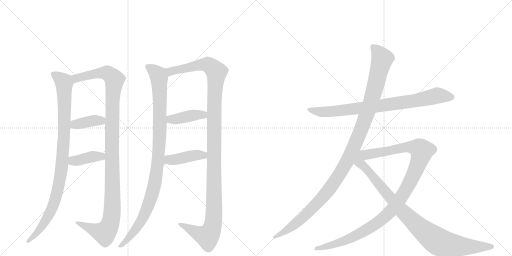
t = 0.00 s
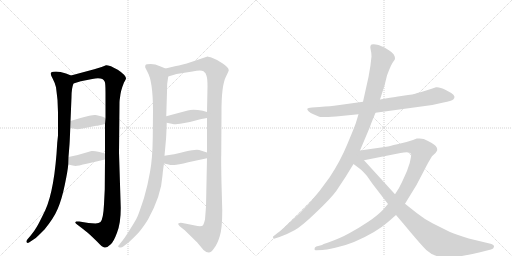
t = 2.25 s
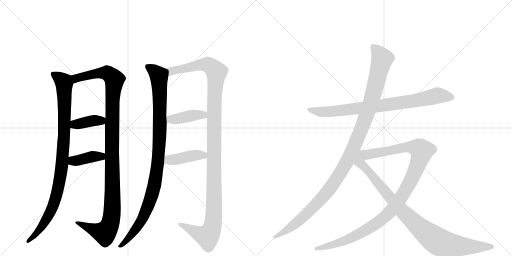
t = 4.50 s
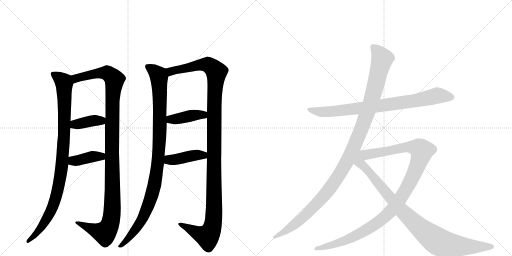
t = 6.75 s
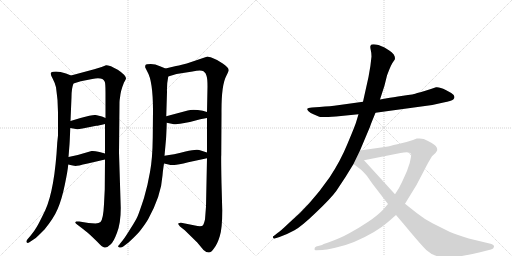
t = 9.00 s
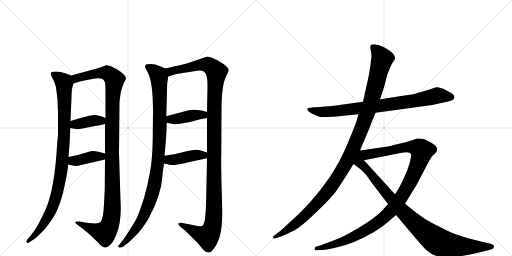
t = 11.24 s

The animated SVG that drew these frames (rendered in a browser with its animation timeline set to each time). Animation: 12 CSS @keyframes rules; one cycle of 11.24 s.

<svg version="1.1" viewBox="0 0 2048 1024" xmlns="http://www.w3.org/2000/svg">
  <g stroke="lightgray" stroke-dasharray="1,1" stroke-width="1" transform="scale(4, 4)">
    <line x1="0" y1="0" x2="256" y2="256"></line>
    <line x1="256" y1="0" x2="0" y2="256"></line>
    <line x1="128" y1="0" x2="128" y2="256"></line>
    <line x1="0" y1="128" x2="256" y2="128"></line>
    <line x1="256" y1="0" x2="512" y2="256"></line>
    <line x1="512" y1="0" x2="256" y2="256"></line>
    <line x1="384" y1="0" x2="384" y2="256"></line>
    <line x1="256" y1="128" x2="512" y2="128"></line>
  </g>
<g transform="scale(1, -1) translate(0, -850)">
   <style type="text/css">
    @keyframes keyframes0 {
      from {
       stroke: black;
       stroke-dashoffset: 983;
       stroke-width: 128;
       }
       76% {
       animation-timing-function: step-end;
       stroke: black;
       stroke-dashoffset: 0;
       stroke-width: 128;
       }
       to {
       stroke: black;
       stroke-width: 1024;
       }
       }
       #make-me-a-hanzi-animation-0 {
         animation: keyframes0 1.049967s both;
         animation-delay: 0.000000s;
         animation-timing-function: linear;
       }
    @keyframes keyframes1 {
      from {
       stroke: black;
       stroke-dashoffset: 1174;
       stroke-width: 128;
       }
       79% {
       animation-timing-function: step-end;
       stroke: black;
       stroke-dashoffset: 0;
       stroke-width: 128;
       }
       to {
       stroke: black;
       stroke-width: 1024;
       }
       }
       #make-me-a-hanzi-animation-1 {
         animation: keyframes1 1.205404s both;
         animation-delay: 1.049967s;
         animation-timing-function: linear;
       }
    @keyframes keyframes2 {
      from {
       stroke: black;
       stroke-dashoffset: 385;
       stroke-width: 128;
       }
       56% {
       animation-timing-function: step-end;
       stroke: black;
       stroke-dashoffset: 0;
       stroke-width: 128;
       }
       to {
       stroke: black;
       stroke-width: 1024;
       }
       }
       #make-me-a-hanzi-animation-2 {
         animation: keyframes2 0.563314s both;
         animation-delay: 2.255371s;
         animation-timing-function: linear;
       }
    @keyframes keyframes3 {
      from {
       stroke: black;
       stroke-dashoffset: 393;
       stroke-width: 128;
       }
       56% {
       animation-timing-function: step-end;
       stroke: black;
       stroke-dashoffset: 0;
       stroke-width: 128;
       }
       to {
       stroke: black;
       stroke-width: 1024;
       }
       }
       #make-me-a-hanzi-animation-3 {
         animation: keyframes3 0.569824s both;
         animation-delay: 2.818685s;
         animation-timing-function: linear;
       }
    @keyframes keyframes4 {
      from {
       stroke: black;
       stroke-dashoffset: 1039;
       stroke-width: 128;
       }
       77% {
       animation-timing-function: step-end;
       stroke: black;
       stroke-dashoffset: 0;
       stroke-width: 128;
       }
       to {
       stroke: black;
       stroke-width: 1024;
       }
       }
       #make-me-a-hanzi-animation-4 {
         animation: keyframes4 1.095540s both;
         animation-delay: 3.388509s;
         animation-timing-function: linear;
       }
    @keyframes keyframes5 {
      from {
       stroke: black;
       stroke-dashoffset: 1245;
       stroke-width: 128;
       }
       80% {
       animation-timing-function: step-end;
       stroke: black;
       stroke-dashoffset: 0;
       stroke-width: 128;
       }
       to {
       stroke: black;
       stroke-width: 1024;
       }
       }
       #make-me-a-hanzi-animation-5 {
         animation: keyframes5 1.263184s both;
         animation-delay: 4.484049s;
         animation-timing-function: linear;
       }
    @keyframes keyframes6 {
      from {
       stroke: black;
       stroke-dashoffset: 407;
       stroke-width: 128;
       }
       57% {
       animation-timing-function: step-end;
       stroke: black;
       stroke-dashoffset: 0;
       stroke-width: 128;
       }
       to {
       stroke: black;
       stroke-width: 1024;
       }
       }
       #make-me-a-hanzi-animation-6 {
         animation: keyframes6 0.581217s both;
         animation-delay: 5.747233s;
         animation-timing-function: linear;
       }
    @keyframes keyframes7 {
      from {
       stroke: black;
       stroke-dashoffset: 419;
       stroke-width: 128;
       }
       58% {
       animation-timing-function: step-end;
       stroke: black;
       stroke-dashoffset: 0;
       stroke-width: 128;
       }
       to {
       stroke: black;
       stroke-width: 1024;
       }
       }
       #make-me-a-hanzi-animation-7 {
         animation: keyframes7 0.590983s both;
         animation-delay: 6.328451s;
         animation-timing-function: linear;
       }
    @keyframes keyframes8 {
      from {
       stroke: black;
       stroke-dashoffset: 830;
       stroke-width: 128;
       }
       73% {
       animation-timing-function: step-end;
       stroke: black;
       stroke-dashoffset: 0;
       stroke-width: 128;
       }
       to {
       stroke: black;
       stroke-width: 1024;
       }
       }
       #make-me-a-hanzi-animation-8 {
         animation: keyframes8 0.925456s both;
         animation-delay: 6.919434s;
         animation-timing-function: linear;
       }
    @keyframes keyframes9 {
      from {
       stroke: black;
       stroke-dashoffset: 1178;
       stroke-width: 128;
       }
       79% {
       animation-timing-function: step-end;
       stroke: black;
       stroke-dashoffset: 0;
       stroke-width: 128;
       }
       to {
       stroke: black;
       stroke-width: 1024;
       }
       }
       #make-me-a-hanzi-animation-9 {
         animation: keyframes9 1.208659s both;
         animation-delay: 7.844889s;
         animation-timing-function: linear;
       }
    @keyframes keyframes10 {
      from {
       stroke: black;
       stroke-dashoffset: 1118;
       stroke-width: 128;
       }
       78% {
       animation-timing-function: step-end;
       stroke: black;
       stroke-dashoffset: 0;
       stroke-width: 128;
       }
       to {
       stroke: black;
       stroke-width: 1024;
       }
       }
       #make-me-a-hanzi-animation-10 {
         animation: keyframes10 1.159831s both;
         animation-delay: 9.053548s;
         animation-timing-function: linear;
       }
    @keyframes keyframes11 {
      from {
       stroke: black;
       stroke-dashoffset: 959;
       stroke-width: 128;
       }
       76% {
       animation-timing-function: step-end;
       stroke: black;
       stroke-dashoffset: 0;
       stroke-width: 128;
       }
       to {
       stroke: black;
       stroke-width: 1024;
       }
       }
       #make-me-a-hanzi-animation-11 {
         animation: keyframes11 1.030436s both;
         animation-delay: 10.213379s;
         animation-timing-function: linear;
       }
</style>
<path d="M 230 450 L 232 400 L 232 308 L 229 280 Q 219 93 181 9 Q 157 -41 148 -56 Q 139 -72 122 -93 L 110 -107 Q 103 -115 107 -120 Q 112 -125 122 -116 L 143 -102 Q 149 -97 178 -68 Q 215 -23 231 15 Q 247 52 259 110 Q 271 167 273 192 L 274 222 L 278 272 Q 279 283 281 338 L 282 366 L 286 462 Q 286 497 294 516 C 301 541 301 541 284 548 L 264 556 Q 240 564 224 564 Q 209 564 206 561 Q 199 557 210 537 Q 221 516 224 501 Q 229 460 230 450 Z" fill="lightgray"></path> 
<path d="M 420 212 L 419 92 L 416 33 Q 413 -27 402 -38 Q 396 -43 382 -44 L 354 -42 L 317 -36 L 305 -36 Q 301 -38 301 -40 Q 301 -42 311 -50 L 332 -66 Q 334 -67 362 -91 L 388 -116 Q 409 -139 418 -140 Q 428 -142 442 -128 Q 454 -119 468 -81 Q 483 -43 483 18 L 476 239 L 478 441 Q 478 449 480 459 Q 482 486 496 520 Q 504 534 504 536 Q 503 550 471 571 Q 453 581 444 585 Q 427 590 424 589 Q 405 580 377 573 L 284 548 C 255 540 265 507 294 516 L 323 525 L 369 534 Q 411 543 419 523 Q 422 516 422 480 L 422 378 L 420 354 L 420 236 L 420 212 Z" fill="lightgray"></path> 
<path d="M 281 338 L 309 333 Q 311 332 330 336 L 385 347 Q 394 347 420 354 C 449 362 450 366 422 378 L 408 384 Q 396 388 383 390 Q 370 392 322 378 L 282 366 C 253 357 251 343 281 338 Z" fill="lightgray"></path> 
<path d="M 273 192 L 286 189 Q 298 186 303 186 Q 308 186 351 196 L 420 212 C 449 219 449 228 420 236 L 398 242 Q 374 248 366 246 L 311 230 L 274 222 C 245 216 244 199 273 192 Z" fill="lightgray"></path> 
<path d="M 581 580 L 589 564 Q 612 526 612 407 L 611 300 Q 610 214 600 162 Q 591 109 576 58 Q 557 0 550 -16 Q 543 -32 521 -66 Q 500 -100 492 -110 L 479 -126 Q 478 -128 474 -132 Q 471 -136 474 -138 Q 484 -143 493 -136 L 514 -120 Q 531 -105 552 -83 Q 570 -63 592 -28 Q 645 68 650 148 Q 651 163 656 196 L 658 227 L 664 293 Q 665 303 667 359 L 665 385 L 668 482 Q 667 516 673 544 C 677 570 677 570 662 576 L 640 585 Q 621 594 603 594 Q 585 594 582 590 Q 580 583 581 580 Z" fill="lightgray"></path> 
<path d="M 828 217 L 824 24 L 820 -28 Q 815 -48 811 -52 Q 807 -56 790 -54 L 730 -42 Q 722 -40 719 -42 Q 706 -42 720 -56 L 739 -71 L 789 -120 L 814 -150 Q 826 -160 835 -160 Q 845 -160 857 -142 Q 870 -125 879 -95 Q 889 -65 889 8 L 886 117 Q 884 219 885 230 L 886 397 Q 885 509 905 546 Q 915 566 915 569 Q 915 580 891 596 Q 868 612 850 618 Q 833 624 830 624 L 747 596 L 723 590 Q 718 588 704 586 L 662 576 C 633 569 644 535 673 544 L 706 554 L 770 564 Q 803 571 814 565 Q 824 559 826 547 Q 830 536 830 504 L 828 402 L 828 378 L 828 240 L 828 217 Z" fill="lightgray"></path> 
<path d="M 667 359 L 696 353 Q 701 352 732 357 Q 764 362 801 373 L 828 378 C 857 383 857 394 828 402 L 811 407 Q 772 414 751 408 L 665 385 C 636 377 638 365 667 359 Z" fill="lightgray"></path> 
<path d="M 656 196 L 674 192 Q 684 189 697 190 Q 711 190 753 201 L 828 217 C 857 223 857 231 828 240 L 803 248 Q 791 256 742 244 Q 693 231 658 227 C 628 223 627 203 656 196 Z" fill="lightgray"></path> 
<path d="M 1502 399 L 1729 430 L 1774 440 Q 1806 446 1813 452 Q 1826 465 1805 478 L 1783 490 Q 1758 503 1744 501 Q 1690 482 1669 478 Q 1656 472 1612 467 Q 1569 461 1548 457 L 1520 452 L 1452 443 L 1351 429 Q 1324 425 1278 422 L 1248 420 Q 1231 418 1229 415 Q 1228 412 1234 405 Q 1241 397 1256 392 L 1277 383 Q 1283 380 1344 384 L 1434 393 L 1502 399 Z" fill="lightgray"></path> 
<path d="M 1440 248 L 1480 343 Q 1481 348 1502 399 L 1520 452 L 1538 508 L 1548 548 Q 1565 595 1575 606 Q 1585 616 1575 632 Q 1567 642 1557 648 L 1538 660 L 1514 670 Q 1485 677 1482 667 Q 1480 662 1483 650 Q 1486 638 1486 624 Q 1483 588 1474 542 L 1452 443 L 1434 393 L 1424 360 Q 1419 344 1390 275 Q 1362 206 1318 140 Q 1242 31 1156 -42 Q 1118 -78 1110 -82 L 1095 -94 Q 1091 -95 1092 -100 Q 1094 -106 1099 -104 L 1118 -98 Q 1149 -87 1178 -71 Q 1207 -55 1265 1 Q 1323 56 1345 86 L 1382 142 L 1414 194 L 1440 248 Z" fill="lightgray"></path> 
<path d="M 1552 34 L 1533 12 Q 1512 -11 1473 -37 Q 1434 -63 1397 -83 Q 1363 -102 1313 -120 L 1295 -126 L 1288 -130 L 1265 -136 Q 1258 -139 1258 -146 Q 1258 -153 1266 -151 L 1290 -150 Q 1301 -150 1341 -141 Q 1382 -132 1416 -118 Q 1503 -81 1552 -38 L 1584 -10 L 1620 35 L 1666 110 L 1712 198 L 1728 225 L 1742 238 Q 1747 244 1749 250 Q 1751 256 1743 266 Q 1735 276 1695 294 L 1678 296 L 1667 296 L 1652 290 Q 1620 279 1589 273 Q 1558 266 1552 264 L 1440 248 C 1410 244 1427 203 1456 209 L 1602 238 Q 1637 246 1644 235 Q 1646 231 1642 213 Q 1639 195 1635 187 Q 1630 169 1619 146 Q 1609 123 1596 98 L 1580 73 L 1552 34 Z" fill="lightgray"></path> 
<path d="M 1414 194 L 1438 176 Q 1450 167 1468 146 L 1489 116 L 1552 34 L 1584 -10 L 1618 -50 Q 1681 -126 1705 -150 Q 1725 -168 1744 -173 Q 1805 -191 1948 -152 L 1964 -148 Q 1975 -146 1976 -137 Q 1977 -128 1958 -124 L 1875 -104 Q 1821 -87 1800 -78 L 1730 -43 Q 1697 -26 1668 -3 L 1620 35 L 1580 73 L 1456 209 C 1416 253 1347 244 1414 194 Z" fill="lightgray"></path> 
      <clipPath id="make-me-a-hanzi-clip-0">
      <path d="M 230 450 L 232 400 L 232 308 L 229 280 Q 219 93 181 9 Q 157 -41 148 -56 Q 139 -72 122 -93 L 110 -107 Q 103 -115 107 -120 Q 112 -125 122 -116 L 143 -102 Q 149 -97 178 -68 Q 215 -23 231 15 Q 247 52 259 110 Q 271 167 273 192 L 274 222 L 278 272 Q 279 283 281 338 L 282 366 L 286 462 Q 286 497 294 516 C 301 541 301 541 284 548 L 264 556 Q 240 564 224 564 Q 209 564 206 561 Q 199 557 210 537 Q 221 516 224 501 Q 229 460 230 450 Z" fill="lightgray"></path>
      </clipPath>
      <path clip-path="url(#make-me-a-hanzi-clip-0)" d="M 212 555 L 248 529 L 257 506 L 257 310 L 247 181 L 228 77 L 203 5 L 162 -65 L 114 -115 " fill="none" id="make-me-a-hanzi-animation-0" stroke-dasharray="855 1710" stroke-linecap="round"></path>

      <clipPath id="make-me-a-hanzi-clip-1">
      <path d="M 420 212 L 419 92 L 416 33 Q 413 -27 402 -38 Q 396 -43 382 -44 L 354 -42 L 317 -36 L 305 -36 Q 301 -38 301 -40 Q 301 -42 311 -50 L 332 -66 Q 334 -67 362 -91 L 388 -116 Q 409 -139 418 -140 Q 428 -142 442 -128 Q 454 -119 468 -81 Q 483 -43 483 18 L 476 239 L 478 441 Q 478 449 480 459 Q 482 486 496 520 Q 504 534 504 536 Q 503 550 471 571 Q 453 581 444 585 Q 427 590 424 589 Q 405 580 377 573 L 284 548 C 255 540 265 507 294 516 L 323 525 L 369 534 Q 411 543 419 523 Q 422 516 422 480 L 422 378 L 420 354 L 420 236 L 420 212 Z" fill="lightgray"></path>
      </clipPath>
      <path clip-path="url(#make-me-a-hanzi-clip-1)" d="M 292 545 L 304 536 L 389 557 L 418 558 L 436 554 L 458 532 L 450 458 L 450 72 L 444 -32 L 433 -62 L 418 -81 L 308 -43 " fill="none" id="make-me-a-hanzi-animation-1" stroke-dasharray="1046 2092" stroke-linecap="round"></path>

      <clipPath id="make-me-a-hanzi-clip-2">
      <path d="M 281 338 L 309 333 Q 311 332 330 336 L 385 347 Q 394 347 420 354 C 449 362 450 366 422 378 L 408 384 Q 396 388 383 390 Q 370 392 322 378 L 282 366 C 253 357 251 343 281 338 Z" fill="lightgray"></path>
      </clipPath>
      <path clip-path="url(#make-me-a-hanzi-clip-2)" d="M 289 345 L 299 353 L 385 369 L 404 367 L 412 373 " fill="none" id="make-me-a-hanzi-animation-2" stroke-dasharray="257 514" stroke-linecap="round"></path>

      <clipPath id="make-me-a-hanzi-clip-3">
      <path d="M 273 192 L 286 189 Q 298 186 303 186 Q 308 186 351 196 L 420 212 C 449 219 449 228 420 236 L 398 242 Q 374 248 366 246 L 311 230 L 274 222 C 245 216 244 199 273 192 Z" fill="lightgray"></path>
      </clipPath>
      <path clip-path="url(#make-me-a-hanzi-clip-3)" d="M 282 199 L 292 207 L 371 224 L 405 224 L 412 230 " fill="none" id="make-me-a-hanzi-animation-3" stroke-dasharray="265 530" stroke-linecap="round"></path>

      <clipPath id="make-me-a-hanzi-clip-4">
      <path d="M 581 580 L 589 564 Q 612 526 612 407 L 611 300 Q 610 214 600 162 Q 591 109 576 58 Q 557 0 550 -16 Q 543 -32 521 -66 Q 500 -100 492 -110 L 479 -126 Q 478 -128 474 -132 Q 471 -136 474 -138 Q 484 -143 493 -136 L 514 -120 Q 531 -105 552 -83 Q 570 -63 592 -28 Q 645 68 650 148 Q 651 163 656 196 L 658 227 L 664 293 Q 665 303 667 359 L 665 385 L 668 482 Q 667 516 673 544 C 677 570 677 570 662 576 L 640 585 Q 621 594 603 594 Q 585 594 582 590 Q 580 583 581 580 Z" fill="lightgray"></path>
      </clipPath>
      <path clip-path="url(#make-me-a-hanzi-clip-4)" d="M 589 584 L 616 568 L 636 541 L 639 316 L 624 144 L 606 65 L 571 -24 L 518 -98 L 480 -135 " fill="none" id="make-me-a-hanzi-animation-4" stroke-dasharray="911 1822" stroke-linecap="round"></path>

      <clipPath id="make-me-a-hanzi-clip-5">
      <path d="M 828 217 L 824 24 L 820 -28 Q 815 -48 811 -52 Q 807 -56 790 -54 L 730 -42 Q 722 -40 719 -42 Q 706 -42 720 -56 L 739 -71 L 789 -120 L 814 -150 Q 826 -160 835 -160 Q 845 -160 857 -142 Q 870 -125 879 -95 Q 889 -65 889 8 L 886 117 Q 884 219 885 230 L 886 397 Q 885 509 905 546 Q 915 566 915 569 Q 915 580 891 596 Q 868 612 850 618 Q 833 624 830 624 L 747 596 L 723 590 Q 718 588 704 586 L 662 576 C 633 569 644 535 673 544 L 706 554 L 770 564 Q 803 571 814 565 Q 824 559 826 547 Q 830 536 830 504 L 828 402 L 828 378 L 828 240 L 828 217 Z" fill="lightgray"></path>
      </clipPath>
      <path clip-path="url(#make-me-a-hanzi-clip-5)" d="M 670 573 L 683 564 L 788 589 L 833 591 L 866 559 L 857 438 L 856 -2 L 851 -51 L 845 -72 L 829 -95 L 725 -49 " fill="none" id="make-me-a-hanzi-animation-5" stroke-dasharray="1117 2234" stroke-linecap="round"></path>

      <clipPath id="make-me-a-hanzi-clip-6">
      <path d="M 667 359 L 696 353 Q 701 352 732 357 Q 764 362 801 373 L 828 378 C 857 383 857 394 828 402 L 811 407 Q 772 414 751 408 L 665 385 C 636 377 638 365 667 359 Z" fill="lightgray"></path>
      </clipPath>
      <path clip-path="url(#make-me-a-hanzi-clip-6)" d="M 674 379 L 699 373 L 822 396 " fill="none" id="make-me-a-hanzi-animation-6" stroke-dasharray="279 558" stroke-linecap="round"></path>

      <clipPath id="make-me-a-hanzi-clip-7">
      <path d="M 656 196 L 674 192 Q 684 189 697 190 Q 711 190 753 201 L 828 217 C 857 223 857 231 828 240 L 803 248 Q 791 256 742 244 Q 693 231 658 227 C 628 223 627 203 656 196 Z" fill="lightgray"></path>
      </clipPath>
      <path clip-path="url(#make-me-a-hanzi-clip-7)" d="M 662 203 L 676 211 L 776 229 L 813 229 L 819 223 " fill="none" id="make-me-a-hanzi-animation-7" stroke-dasharray="291 582" stroke-linecap="round"></path>

      <clipPath id="make-me-a-hanzi-clip-8">
      <path d="M 1502 399 L 1729 430 L 1774 440 Q 1806 446 1813 452 Q 1826 465 1805 478 L 1783 490 Q 1758 503 1744 501 Q 1690 482 1669 478 Q 1656 472 1612 467 Q 1569 461 1548 457 L 1520 452 L 1452 443 L 1351 429 Q 1324 425 1278 422 L 1248 420 Q 1231 418 1229 415 Q 1228 412 1234 405 Q 1241 397 1256 392 L 1277 383 Q 1283 380 1344 384 L 1434 393 L 1502 399 Z" fill="lightgray"></path>
      </clipPath>
      <path clip-path="url(#make-me-a-hanzi-clip-8)" d="M 1234 411 L 1312 402 L 1642 444 L 1748 468 L 1802 463 " fill="none" id="make-me-a-hanzi-animation-8" stroke-dasharray="702 1404" stroke-linecap="round"></path>

      <clipPath id="make-me-a-hanzi-clip-9">
      <path d="M 1440 248 L 1480 343 Q 1481 348 1502 399 L 1520 452 L 1538 508 L 1548 548 Q 1565 595 1575 606 Q 1585 616 1575 632 Q 1567 642 1557 648 L 1538 660 L 1514 670 Q 1485 677 1482 667 Q 1480 662 1483 650 Q 1486 638 1486 624 Q 1483 588 1474 542 L 1452 443 L 1434 393 L 1424 360 Q 1419 344 1390 275 Q 1362 206 1318 140 Q 1242 31 1156 -42 Q 1118 -78 1110 -82 L 1095 -94 Q 1091 -95 1092 -100 Q 1094 -106 1099 -104 L 1118 -98 Q 1149 -87 1178 -71 Q 1207 -55 1265 1 Q 1323 56 1345 86 L 1382 142 L 1414 194 L 1440 248 Z" fill="lightgray"></path>
      </clipPath>
      <path clip-path="url(#make-me-a-hanzi-clip-9)" d="M 1491 663 L 1519 632 L 1528 612 L 1470 399 L 1399 226 L 1342 128 L 1257 23 L 1179 -48 L 1097 -99 " fill="none" id="make-me-a-hanzi-animation-9" stroke-dasharray="1050 2100" stroke-linecap="round"></path>

      <clipPath id="make-me-a-hanzi-clip-10">
      <path d="M 1552 34 L 1533 12 Q 1512 -11 1473 -37 Q 1434 -63 1397 -83 Q 1363 -102 1313 -120 L 1295 -126 L 1288 -130 L 1265 -136 Q 1258 -139 1258 -146 Q 1258 -153 1266 -151 L 1290 -150 Q 1301 -150 1341 -141 Q 1382 -132 1416 -118 Q 1503 -81 1552 -38 L 1584 -10 L 1620 35 L 1666 110 L 1712 198 L 1728 225 L 1742 238 Q 1747 244 1749 250 Q 1751 256 1743 266 Q 1735 276 1695 294 L 1678 296 L 1667 296 L 1652 290 Q 1620 279 1589 273 Q 1558 266 1552 264 L 1440 248 C 1410 244 1427 203 1456 209 L 1602 238 Q 1637 246 1644 235 Q 1646 231 1642 213 Q 1639 195 1635 187 Q 1630 169 1619 146 Q 1609 123 1596 98 L 1580 73 L 1552 34 Z" fill="lightgray"></path>
      </clipPath>
      <path clip-path="url(#make-me-a-hanzi-clip-10)" d="M 1448 244 L 1474 232 L 1639 263 L 1669 260 L 1688 247 L 1673 195 L 1637 116 L 1595 46 L 1552 -5 L 1500 -48 L 1417 -96 L 1346 -125 L 1265 -144 " fill="none" id="make-me-a-hanzi-animation-10" stroke-dasharray="990 1980" stroke-linecap="round"></path>

      <clipPath id="make-me-a-hanzi-clip-11">
      <path d="M 1414 194 L 1438 176 Q 1450 167 1468 146 L 1489 116 L 1552 34 L 1584 -10 L 1618 -50 Q 1681 -126 1705 -150 Q 1725 -168 1744 -173 Q 1805 -191 1948 -152 L 1964 -148 Q 1975 -146 1976 -137 Q 1977 -128 1958 -124 L 1875 -104 Q 1821 -87 1800 -78 L 1730 -43 Q 1697 -26 1668 -3 L 1620 35 L 1580 73 L 1456 209 C 1416 253 1347 244 1414 194 Z" fill="lightgray"></path>
      </clipPath>
      <path clip-path="url(#make-me-a-hanzi-clip-11)" d="M 1439 240 L 1443 195 L 1480 159 L 1603 12 L 1666 -50 L 1746 -113 L 1775 -125 L 1836 -135 L 1967 -137 " fill="none" id="make-me-a-hanzi-animation-11" stroke-dasharray="831 1662" stroke-linecap="round"></path>

</g>
</svg>
